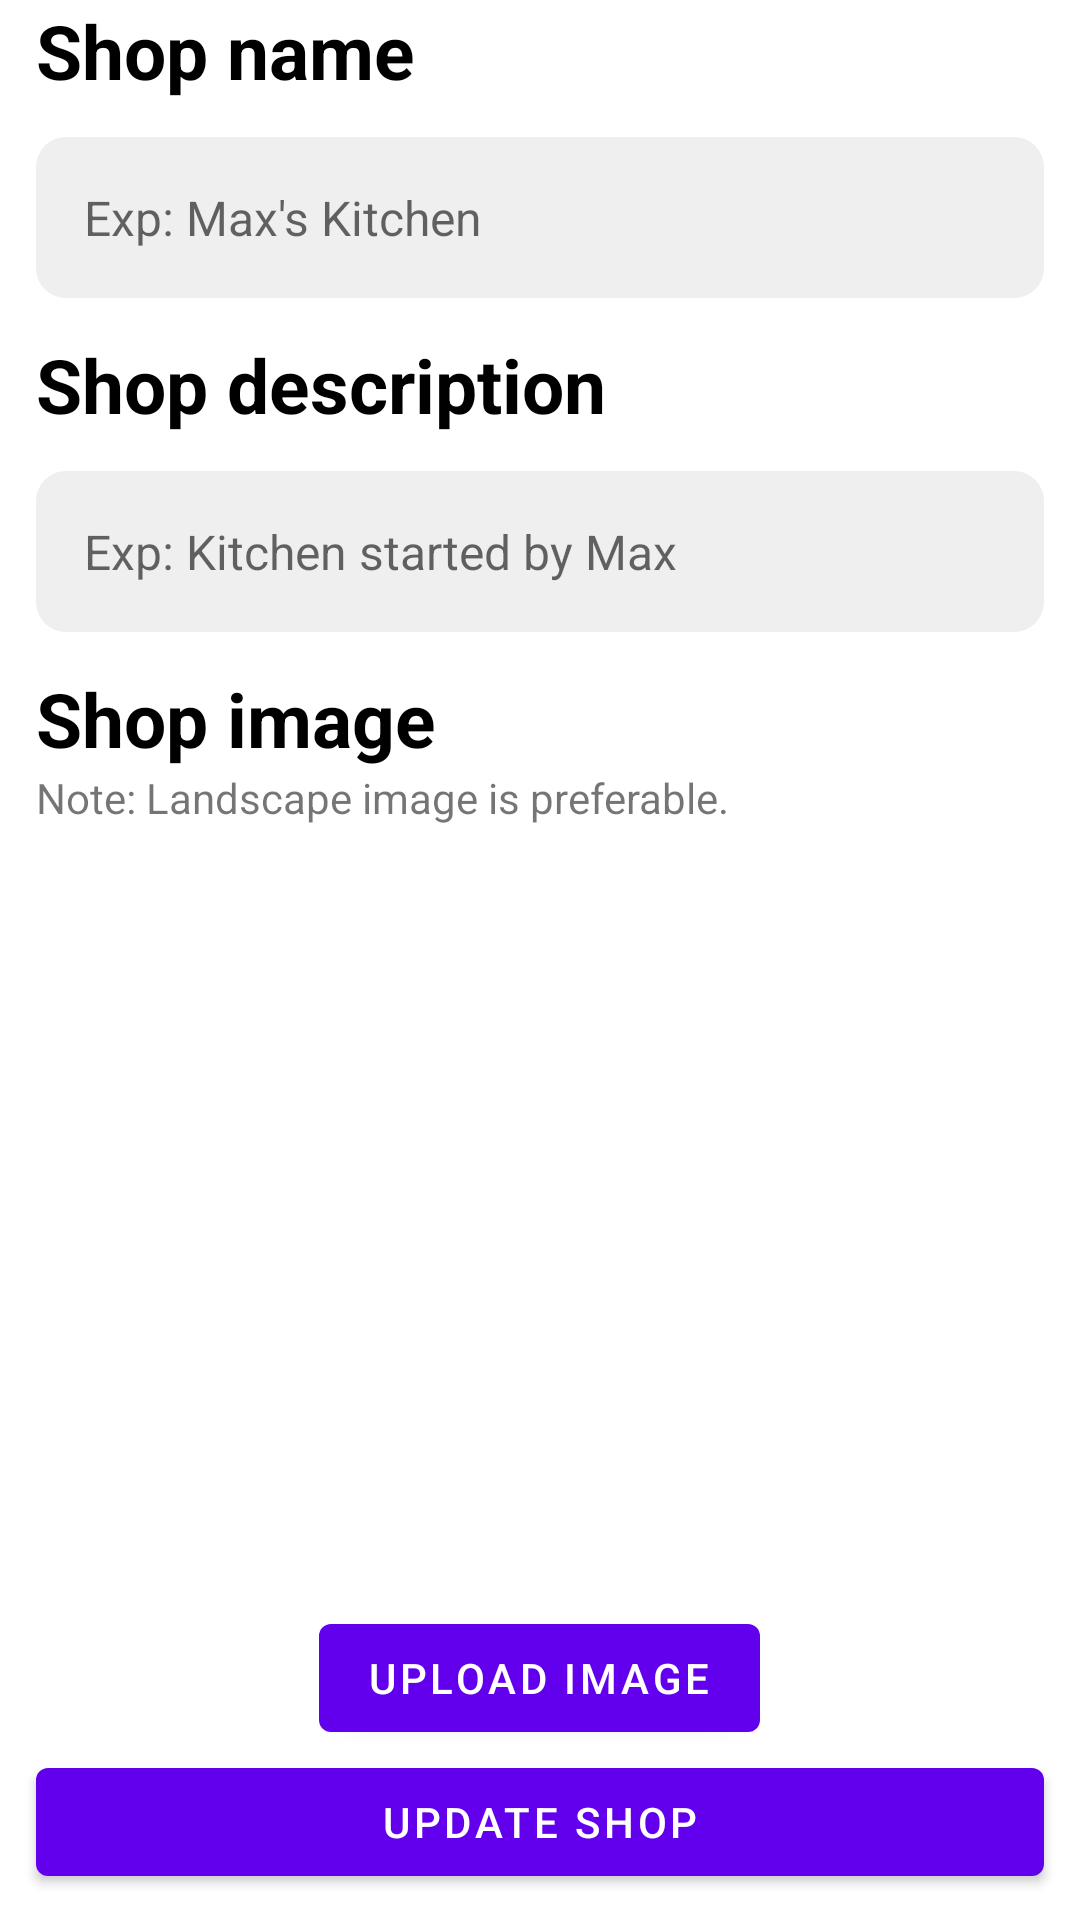

Reconstruct the res/layout file that produces this screen, plus the resources it refers to.
<!-- AndroidManifest.xml: application theme Theme.CozyKitchen -->
<!-- res/layout/fragment_edit_shop.xml -->
<?xml version="1.0" encoding="utf-8"?>
<LinearLayout xmlns:android="http://schemas.android.com/apk/res/android"
    xmlns:tools="http://schemas.android.com/tools"
    android:layout_width="match_parent"
    android:layout_height="match_parent"
    android:orientation="vertical"
    tools:context=".chef.fragment.EditShopFragment">

    <FrameLayout
        android:id="@+id/map_fragment_container"
        android:layout_width="wrap_content"
        android:layout_height="wrap_content"
        android:layout_gravity="center_horizontal" />

    <ScrollView
        android:id="@+id/scroll_view_shop"
        android:layout_width="match_parent"
        android:layout_height="match_parent" >

        <LinearLayout
            android:layout_width="match_parent"
            android:layout_height="wrap_content"
            android:orientation="vertical" >

            <TextView
                android:layout_width="match_parent"
                android:layout_height="wrap_content"
                android:layout_marginHorizontal="12dp"
                style="@style/TitleTextViewStyle"
                android:text="Shop name" />

            <EditText
                android:id="@+id/et_shop_name"
                android:layout_width="match_parent"
                android:layout_height="wrap_content"
                style="@style/EditTextStyle"
                android:hint="Exp: Max's Kitchen" />

            <TextView
                android:layout_width="match_parent"
                android:layout_height="wrap_content"
                android:layout_marginHorizontal="12dp"
                style="@style/TitleTextViewStyle"
                android:text="Shop description" />

            <EditText
                android:id="@+id/et_shop_description"
                android:layout_width="match_parent"
                android:layout_height="wrap_content"
                style="@style/EditTextStyle"
                android:hint="Exp: Kitchen started by Max" />

            <TextView
                android:layout_width="match_parent"
                android:layout_height="wrap_content"
                android:layout_marginHorizontal="12dp"
                style="@style/TitleTextViewStyle"
                android:text="Shop image" />

            <TextView
                android:layout_width="match_parent"
                android:layout_height="wrap_content"
                android:layout_marginHorizontal="12dp"
                android:text="Note: Landscape image is preferable." />

            <ImageView
                android:id="@+id/img_shop"
                android:layout_width="250dp"
                android:layout_height="250dp"
                android:layout_marginTop="10dp"
                android:layout_gravity="center"
                android:src="@drawable/no_image" />

            <Button
                android:id="@+id/btn_select_image"
                android:layout_width="wrap_content"
                android:layout_height="wrap_content"
                android:layout_gravity="center"
                android:text="Upload image" />

            <Button
                android:id="@+id/btn_update_shop"
                android:layout_width="match_parent"
                android:layout_height="wrap_content"
                android:layout_marginHorizontal="12dp"
                android:layout_gravity="center"
                android:text="Update Shop" />

        </LinearLayout>

    </ScrollView>

</LinearLayout>
<!-- resources referenced by this layout -->
<resources>
  <style name="EditTextStyle" parent="@style/Widget.AppCompat.EditText">
          <item name="android:background">@drawable/edittext_bg</item>
          <item name="android:padding">16dp</item>
          <item name="android:layout_margin">12dp</item>
          <item name="android:gravity">center_vertical</item>
          <item name="android:textColor">@android:color/black</item>
          <item name="android:textSize">16sp</item>
      </style>
  <style name="TitleTextViewStyle">
          <item name="android:textColor">#000000</item> 
          <item name="android:textSize">25sp</item> 
          <item name="android:textStyle">bold</item>
      </style>
  <style name="Theme.CozyKitchen" parent="Theme.MaterialComponents.Light.DarkActionBar">
          
          <item name="colorPrimary">@color/purple_500</item>
          <item name="colorPrimaryVariant">@color/purple_700</item>
          <item name="colorOnPrimary">@color/white</item>
          
          <item name="colorSecondary">@color/teal_200</item>
          <item name="colorSecondaryVariant">@color/teal_700</item>
          <item name="colorOnSecondary">@color/black</item>
          
          <item name="android:statusBarColor">?attr/colorPrimaryVariant</item>
          
      </style>
  <!-- drawable edittext_bg (drawable) -->
  <?xml version="1.0" encoding="utf-8"?>
  <shape xmlns:android="http://schemas.android.com/apk/res/android">
      <solid android:color="#EFEFEF" />
      <corners android:radius="10dp" />
  </shape>
  <color name="purple_500">#FF6200EE</color>
  <color name="purple_700">#FF3700B3</color>
  <color name="white">#FFFFFFFF</color>
  <color name="teal_200">#FF03DAC5</color>
  <color name="teal_700">#FF018786</color>
  <color name="black">#FF000000</color>
</resources>
